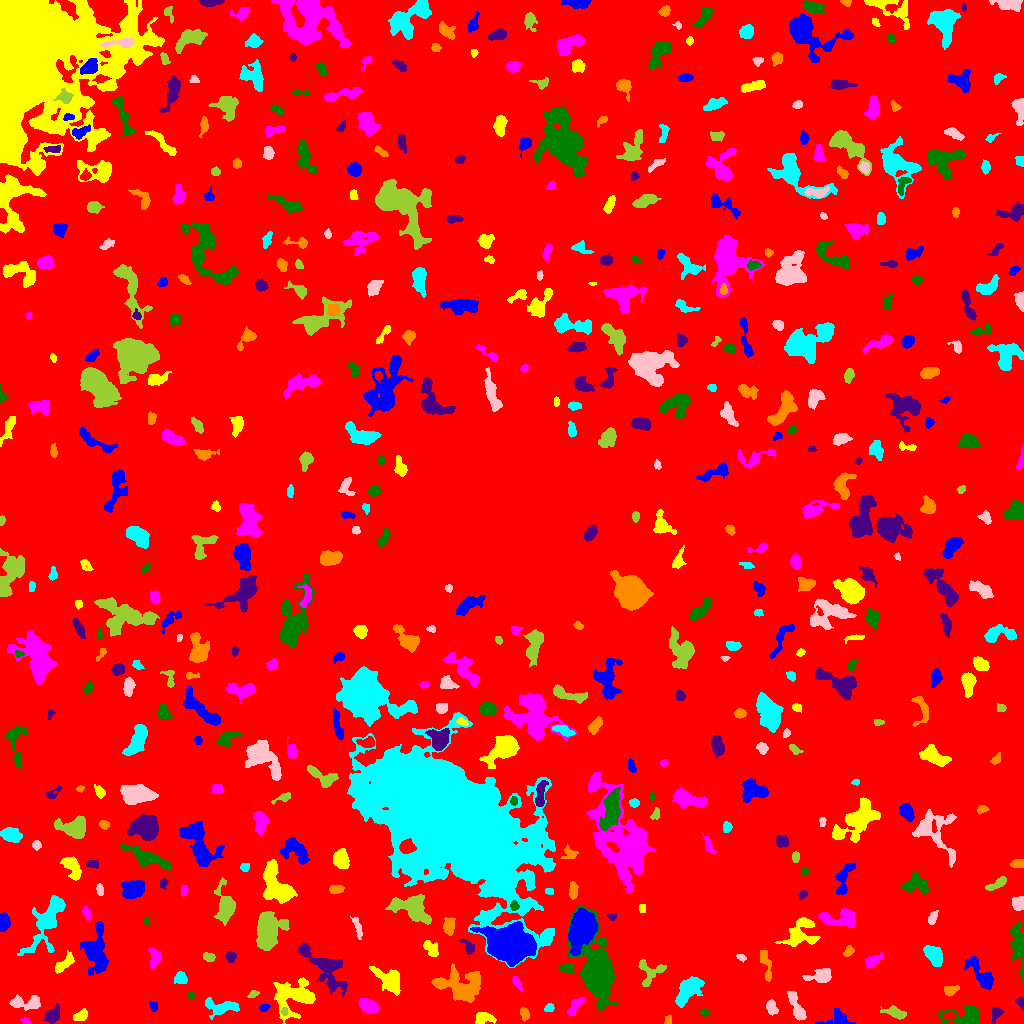

Source data for this figure (header and first rows):
ID, X, Y, A, B, theta, total_flux, mu_max, mu_median, mu_mean, R_fwhm, R_e, R10, R90, x_start, x_end, y_start, y_end, area, greylevel
0, 511.9, 509.1, 299.8, 295, 1.002, 1625646, 14.0, 1.0, 1.965, 66.31, 230.6, 86.56, 382.3, 0, 1023, 0, 1023, 827465, 1.965
1, 837.5, 5.131, 7.798, 4.424, 0.1221, 267.0, 2.0, 1.0, 1.09, 8.098, 4.787, 2.034, 7.548, 815, 855, 0, 15, 245, 6.09
2, 484.1, 4.876, 5.057, 2.706, 0.05368, 314.0, 3.0, 2.0, 1.61, 5.917, 4.26, 1.784, 6.433, 475, 496, 0, 11, 195, 6.61
3, 25.68, 2.268, 2.277, 1.57, -0.4708, 157.0, 6.0, 2.0, 2.855, 2.877, 2.257, 0.7979, 3.656, 20, 30, 0, 6, 55, 6.855
4, 965.2, 7.626, 10.66, 4.834, 0.07199, 1768, 9.0, 4.0, 3.86, 6.956, 6.699, 2.646, 10.54, 938, 979, 0, 18, 458, 7.86
5, 995.7, 10.25, 4.069, 2.319, 1.217, 293.0, 4.0, 2.0, 2.254, 5.171, 3.385, 1.493, 5.046, 991, 1003, 0, 16, 130, 8.254
6, 668.1, 3.31, 2.414, 1.894, 1.399, 213.0, 5.0, 4.0, 3.435, 3.989, 2.764, 1.128, 3.949, 664, 671, 0, 8, 62, 7.435
7, 221.7, 16.2, 8.828, 3.675, -0.009397, 1423, 8.0, 4.0, 3.931, 7.878, 5.997, 2.394, 9.305, 205, 239, 4, 26, 362, 7.931
8, 771.4, 16.49, 3.529, 2.421, -1.29, 563.0, 8.0, 4.0, 3.937, 4.886, 3.7, 1.493, 5.836, 766, 778, 8, 24, 143, 7.937
9, 284.6, 11.95, 1.931, 1.551, 1.546, 151.0, 5.0, 3.0, 2.796, 3.192, 2.326, 0.9772, 3.385, 281, 288, 8, 16, 54, 12.8
10, 949.7, 7.768, 3.028, 1.509, 0.06891, 151.0, 5.0, 2.0, 1.697, 2.585, 2.646, 0.9772, 4.222, 941, 955, 4, 11, 89, 10.7
11, 264.0, 16.25, 2.247, 1.368, 0.1107, 109.0, 5.0, 1.0, 1.535, 2.459, 2.185, 0.7979, 3.478, 259, 270, 12, 19, 71, 7.535
12, 80.65, 7.099, 3.733, 2.058, 0.468, 413.0, 8.0, 3.0, 2.971, 3.989, 3.338, 1.262, 5.441, 73, 87, 3, 15, 139, 7.971
13, 368.6, 17.32, 4.875, 2.955, -0.4343, 887.0, 8.0, 4.0, 3.534, 6.507, 4.951, 1.954, 7.464, 358, 379, 10, 25, 251, 8.534
14, 704.3, 11.41, 2.397, 1.685, -0.02275, 154.0, 4.0, 2.0, 2.265, 3.909, 2.646, 0.9772, 3.989, 699, 709, 7, 15, 68, 7.265
15, 52.61, 8.472, 4.884, 3.067, 0.8739, 849.0, 7.0, 4.0, 4.082, 6.507, 4.951, 1.954, 7.378, 44, 59, 0, 20, 208, 8.082
16, 524.3, 9.86, 3.041, 2.057, -1.278, 435.0, 8.0, 4.0, 4.065, 4.297, 3.192, 1.262, 5.046, 520, 529, 2, 16, 107, 10.07
17, 548.9, 15.63, 2.409, 1.9, 0.4269, 146.0, 4.0, 2.0, 1.896, 3.785, 2.646, 0.9772, 4.184, 544, 554, 12, 20, 77, 6.896
18, 25.27, 20.61, 8.767, 3.061, 0.005626, 692.0, 6.0, 2.0, 2.239, 6.155, 5.078, 1.954, 8.253, 9, 40, 13, 29, 309, 7.239
19, 896.1, 10.34, 5.325, 2.243, -0.3202, 535.0, 6.0, 2.0, 2.585, 5.441, 4.107, 1.693, 6.507, 880, 906, 4, 18, 207, 7.585
20, 502.8, 23.69, 7.456, 3.935, 0.01471, 1085, 9.0, 3.0, 3.629, 5.293, 5.202, 1.954, 8.33, 483, 514, 13, 33, 299, 8.629
21, 153.4, 16.98, 2.373, 1.796, -1.278, 166.0, 5.0, 2.0, 2.156, 3.241, 2.585, 0.9772, 4.029, 148, 157, 12, 22, 77, 7.156
22, 295.5, 27.27, 10.25, 7.917, 0.4558, 3666, 16.0, 3.0, 4.248, 6.232, 7.919, 2.764, 14.16, 273, 315, 0, 46, 863, 8.248
23, 574.2, 15.86, 6.259, 2.364, 0.9336, 370.0, 5.0, 2.0, 1.927, 3.656, 4.222, 1.493, 6.628, 567, 586, 8, 26, 192, 6.927
24, 190.6, 28.68, 2.105, 1.58, -1.098, 150.0, 6.0, 3.0, 2.778, 3.141, 2.257, 0.7979, 3.523, 187, 194, 24, 32, 54, 8.778
25, 1021, 20.56, 2.561, 1.741, -1.253, 187.0, 6.0, 2.0, 2.461, 3.192, 2.394, 0.9772, 3.868, 1015, 1023, 13, 26, 76, 8.461
26, 950.4, 33.03, 3.805, 2.207, 0.3171, 310.0, 6.0, 2.0, 2.385, 4.068, 3.568, 1.262, 5.557, 944, 959, 27, 38, 130, 7.385
27, 687.6, 33.65, 8.195, 3.942, 0.9139, 2820, 15.0, 5.0, 5.519, 6.77, 6.794, 2.585, 10.7, 675, 704, 16, 47, 511, 9.519
28, 796.7, 16.11, 8.707, 2.463, -1.164, 1254, 11.0, 4.0, 4.385, 5.202, 5.14, 1.954, 8.156, 787, 806, 3, 32, 286, 8.385
29, 253.4, 29.32, 2.849, 1.653, 0.418, 174.0, 5.0, 3.0, 2.559, 3.478, 2.764, 1.128, 4.107, 247, 259, 26, 33, 68, 6.559
30, 95.45, 36.0, 2.528, 1.876, -0.4431, 125.0, 3.0, 1.5, 1.603, 3.523, 2.646, 1.128, 4.222, 89, 101, 31, 40, 78, 6.603
31, 982.2, 47.76, 9.692, 3.299, -0.8779, 1040, 8.0, 2.0, 2.555, 5.754, 5.441, 2.034, 9.08, 964, 993, 34, 67, 407, 7.555
32, 391.8, 43.08, 6.798, 4.387, -0.805, 1302, 11.0, 2.0, 2.782, 5.232, 5.262, 2.034, 9.474, 369, 400, 28, 57, 468, 7.782
33, 516.4, 41.55, 3.377, 1.484, -1.035, 186.0, 5.0, 2.0, 1.938, 3.09, 2.706, 0.9772, 4.549, 512, 522, 33, 47, 96, 7.938
34, 597.3, 52.53, 17.52, 7.293, -1.345, 19157, 33.0, 7.0, 10.44, 10.93, 11.4, 4.478, 20.44, 567, 616, 13, 118, 1835, 13.44
35, 325.7, 56.07, 14.53, 6.176, -0.8061, 3038, 12.0, 3.0, 3.723, 7.114, 7.979, 2.932, 13.7, 298, 347, 27, 81, 816, 7.723
36, 461.6, 37.84, 12.13, 7.197, -0.07111, 3907, 10.0, 4.0, 4.233, 10.93, 9.821, 3.868, 15.14, 431, 480, 21, 60, 923, 8.233
37, 180.8, 45.11, 2.935, 2.627, -1.015, 545.0, 8.0, 4.0, 3.785, 4.853, 3.523, 1.382, 5.499, 174, 187, 40, 52, 144, 8.785
38, 820.8, 47.32, 6.212, 3.149, 0.1338, 1309, 14.0, 4.0, 4.692, 4.514, 4.787, 1.693, 7.959, 802, 831, 41, 55, 279, 8.692
39, 650.3, 51.12, 7.65, 6.711, 0.6389, 689.0, 6.0, 2.0, 2.18, 6.283, 5.642, 2.111, 8.649, 638, 666, 37, 64, 316, 7.18
40, 838.7, 52.66, 1.862, 1.454, -0.1895, 129.0, 6.0, 3.0, 2.867, 2.985, 2.111, 0.7979, 3.241, 835, 842, 50, 56, 45, 8.867
41, 95.84, 74.06, 12.68, 5.647, -1.534, 1714, 7.0, 2.0, 2.273, 7.756, 7.548, 2.932, 12.23, 80, 108, 48, 102, 754, 7.273
42, 63.69, 59.64, 6.764, 2.502, 0.7264, 694.0, 8.0, 3.0, 3.274, 5.171, 4.618, 1.693, 7.225, 55, 74, 50, 73, 212, 9.274
43, 154.5, 65.72, 5.173, 2.949, -1.554, 629.0, 5.0, 3.0, 3.242, 6.482, 4.687, 1.954, 7.092, 148, 161, 54, 76, 194, 7.242
44, 566.3, 54.97, 3.531, 1.77, 0.07491, 209.0, 5.0, 2.0, 1.771, 3.241, 3.038, 1.128, 4.886, 558, 574, 51, 59, 118, 9.771
45, 230.5, 66.93, 2.576, 2.391, -1.356, 348.0, 6.0, 3.0, 3.346, 4.583, 3.192, 1.262, 4.951, 225, 236, 61, 72, 104, 8.346
46, 766, 58.59, 9.415, 2.183, -1.355, 601.0, 7.0, 3.0, 2.77, 3.989, 4.918, 1.784, 7.442, 760, 771, 42, 73, 217, 6.77
47, 933.7, 68.57, 5.722, 3.16, -0.827, 1204, 9.0, 4.0, 3.884, 6.676, 5.382, 2.185, 8.156, 923, 942, 57, 78, 310, 8.884
48, 741.4, 65.83, 2.553, 1.578, -0.4504, 191.0, 6.0, 3.0, 3.081, 3.432, 2.523, 0.9772, 3.949, 736, 746, 61, 69, 62, 7.081
49, 209.2, 66.5, 2.505, 2.099, -0.4652, 135.0, 3.0, 1.0, 1.337, 3.909, 2.932, 1.128, 4.37, 203, 215, 62, 71, 101, 7.337
50, 992.6, 69.94, 2.926, 2.842, -0.372, 619.0, 8.0, 4.0, 3.798, 5.109, 3.742, 1.493, 5.836, 985, 999, 63, 76, 163, 8.798
51, 582, 95.06, 8.418, 5.468, 1.293, 15409, 44.0, 13.0, 16.57, 10.17, 8.425, 3.478, 13.66, 568, 597, 68, 115, 930, 24.57
52, 431.3, 75.33, 4.388, 2.911, -0.7899, 381.0, 4.0, 2.0, 2.082, 6.408, 4.37, 1.693, 6.747, 423, 438, 67, 83, 183, 7.082
53, 872.4, 62.66, 4.314, 2.308, 0.5853, 397.0, 5.0, 2.0, 2.282, 4.918, 3.949, 1.493, 6.206, 865, 883, 55, 71, 174, 7.282
54, 1019, 76.05, 12.02, 2.966, -1.439, 2098, 14.0, 3.0, 4.571, 5.863, 5.89, 2.185, 10.19, 1009, 1023, 42, 102, 459, 8.571
55, 468.7, 76.09, 3.219, 2.121, -1.117, 307.0, 7.0, 2.0, 2.362, 3.338, 2.932, 1.128, 4.853, 459, 474, 69, 85, 130, 10.36
56, 848.6, 71.9, 2.625, 1.867, 0.9254, 195.0, 6.0, 2.0, 2.097, 3.241, 2.706, 0.9772, 4.334, 843, 854, 67, 78, 93, 7.097
57, 48.5, 104.1, 16.63, 5.469, 1.087, 3748, 13.0, 3.0, 4.174, 8.078, 8.406, 3.241, 14.21, 17, 65, 68, 128, 898, 8.174
58, 357, 97.54, 6.17, 1.618, -1.248, 190.0, 4.0, 1.0, 1.377, 4.068, 3.432, 1.262, 5.585, 350, 362, 84, 107, 138, 6.377
59, 268.1, 92.49, 9.092, 5.922, 1.393, 4642, 15.0, 5.0, 5.606, 9.641, 8.538, 3.338, 13.36, 256, 289, 73, 112, 828, 10.61
... 508 more rows
